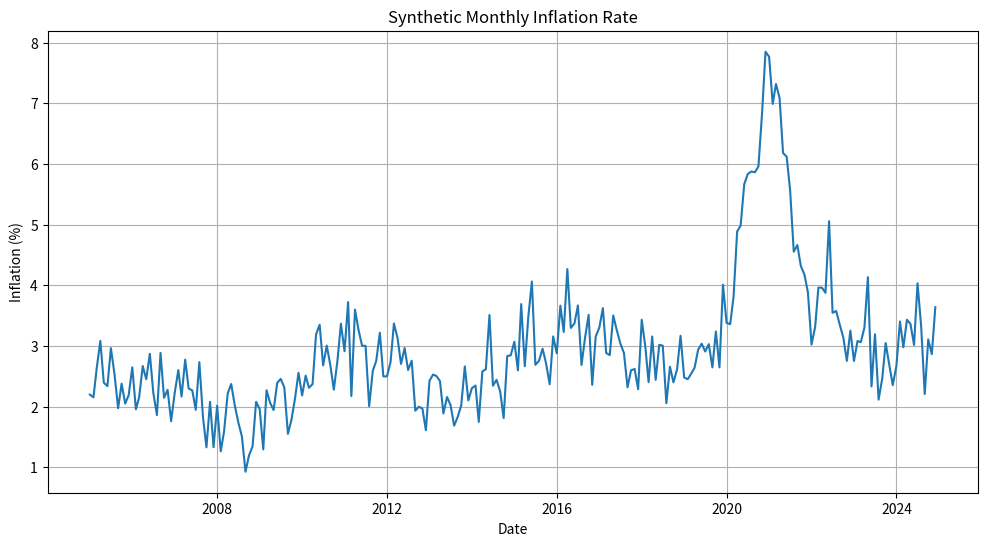

This figure's Python source:
import numpy as np
import pandas as pd
import matplotlib.pyplot as plt

# -----------------------------
# 1. Settings
# -----------------------------
np.random.seed(42)
n_years = 20
months = n_years * 12
dates = pd.date_range(start="2005-01-01", periods=months, freq="MS")

# -----------------------------
# 2. Components
# -----------------------------

# Long-term slow-moving trend
trend = np.linspace(2.0, 3.5, months)

# Seasonal component (monthly inflation patterns)
seasonality = 0.3 * np.sin(2 * np.pi * np.arange(months) / 12)

# Business cycle (multi-year wave)
cycle = 0.5 * np.sin(2 * np.pi * np.arange(months) / 60)

# Random economic noise
noise = np.random.normal(0, 0.4, months)

# Structural shock (e.g., crisis spike around 2020)
shock = np.zeros(months)
shock[180:192] = np.linspace(0, 4, 12)      # sudden inflation surge
shock[192:204] = np.linspace(4, 0, 12)      # gradual normalization

# -----------------------------
# 3. Combine Components
# -----------------------------
inflation = trend + seasonality + cycle + noise + shock

# Keep values realistic
inflation = np.clip(inflation, -2, 12)

# -----------------------------
# 4. Create DataFrame
# -----------------------------
df = pd.DataFrame({
    "date": dates,
    "inflation": inflation
})

# Save dataset
df.to_csv("synthetic_inflation.csv", index=False)

# -----------------------------
# 5. Plot
# -----------------------------
plt.figure(figsize=(12,6))
plt.plot(df["date"], df["inflation"])
plt.title("Synthetic Monthly Inflation Rate")
plt.xlabel("Date")
plt.ylabel("Inflation (%)")
plt.grid(True)
plt.show()

print("Dataset saved as synthetic_inflation.csv")
